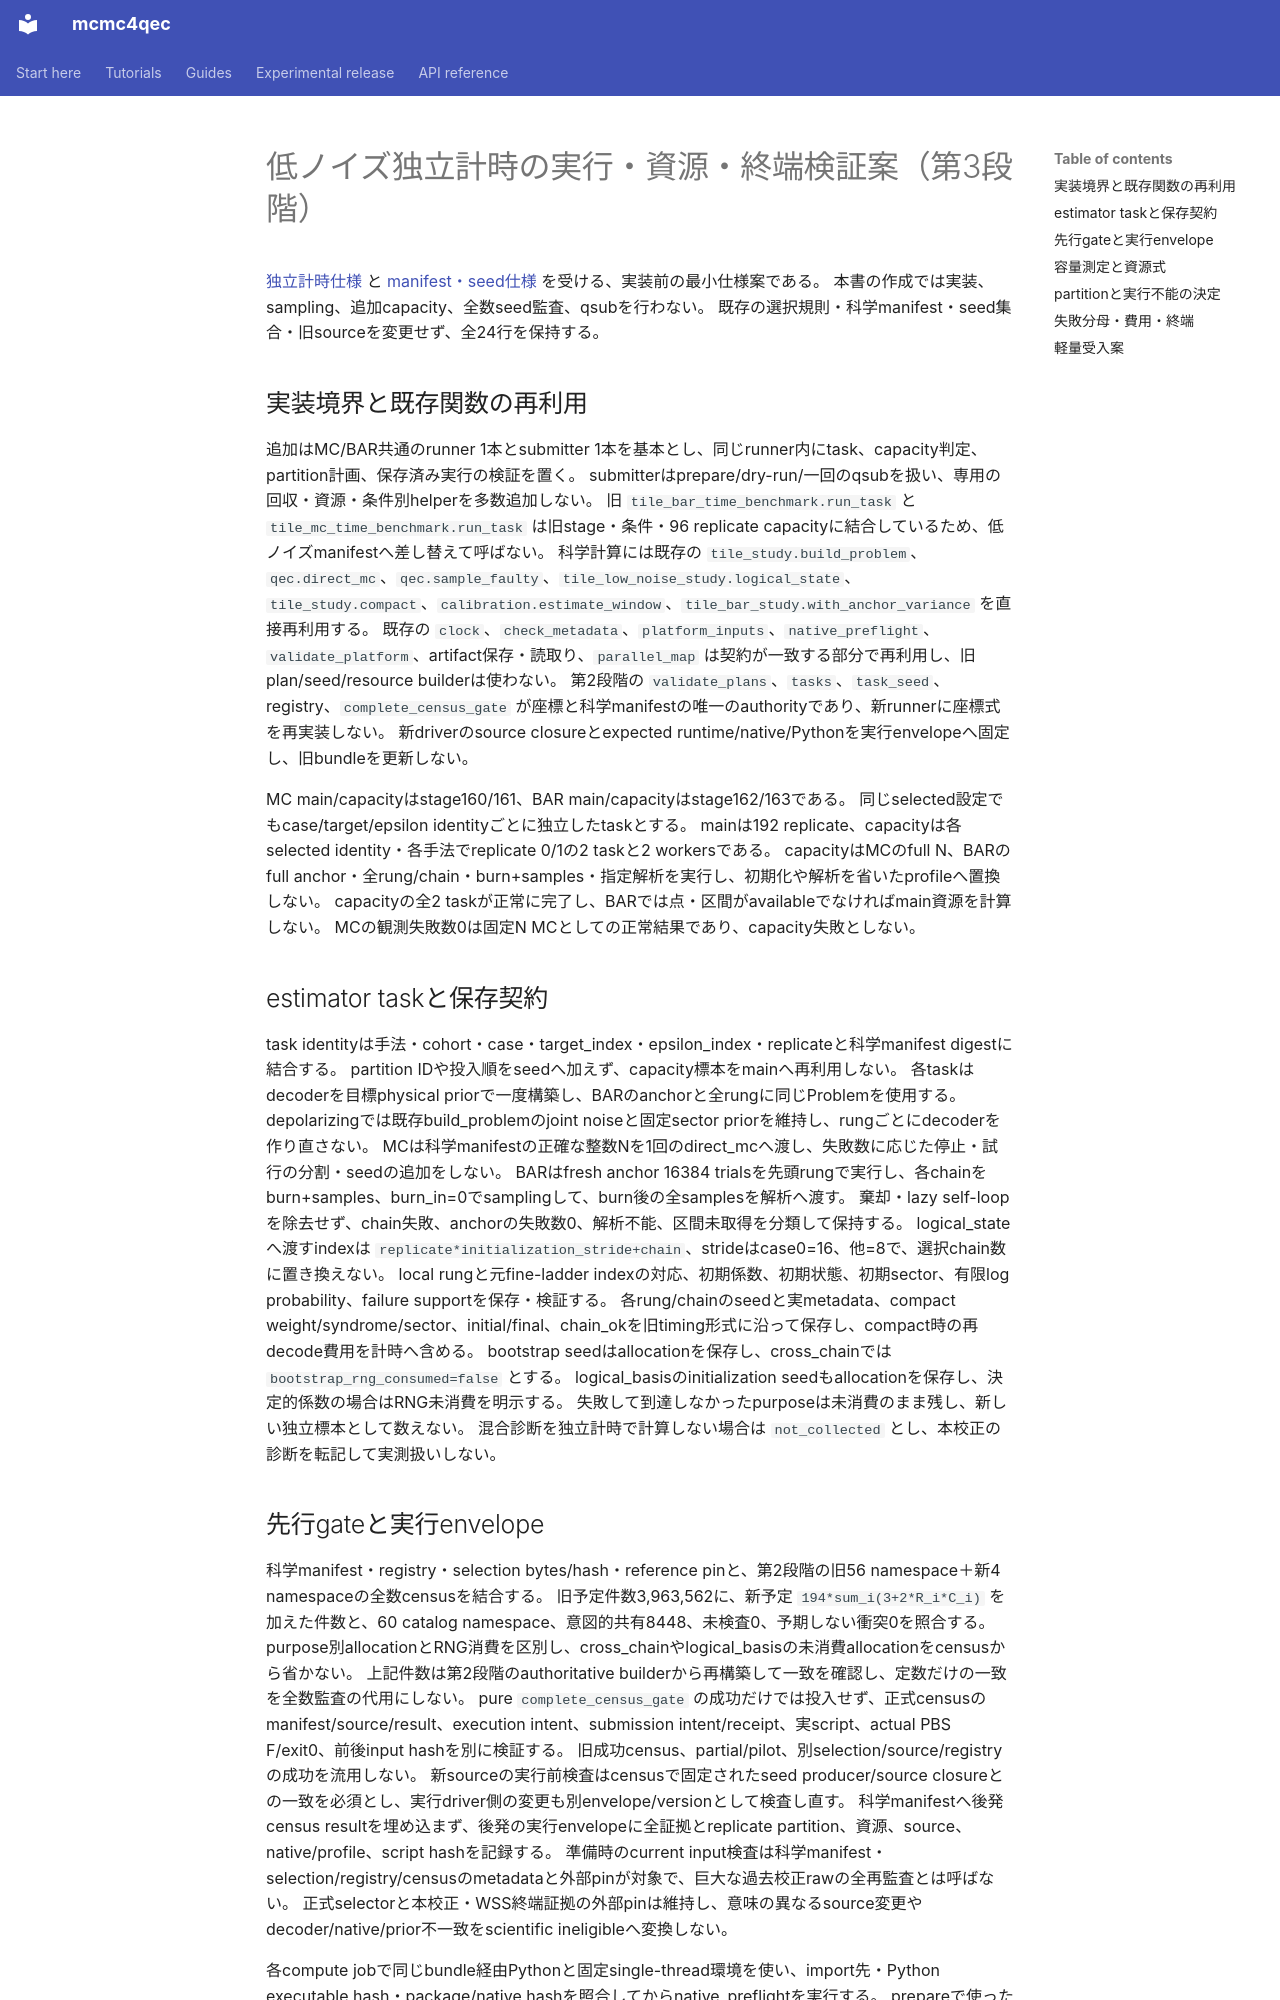

repository: junichiharuna/mcmc4qec · page: wp/tile_low_noise_timing_execution_spec_2026-10-18_ja/index.html · generator: mkdocs

# 低ノイズ独立計時の実行・資源・終端検証案（第3段階）

[独立計時仕様](tile_low_noise_independent_timing_spec_2026-10-18_ja.md) と [manifest・seed仕様](tile_low_noise_timing_manifest_seed_spec_2026-10-18_ja.md) を受ける、実装前の最小仕様案である。
本書の作成では実装、sampling、追加capacity、全数seed監査、qsubを行わない。
既存の選択規則・科学manifest・seed集合・旧sourceを変更せず、全24行を保持する。

## 実装境界と既存関数の再利用

追加はMC/BAR共通のrunner 1本とsubmitter 1本を基本とし、同じrunner内にtask、capacity判定、partition計画、保存済み実行の検証を置く。
submitterはprepare/dry-run/一回のqsubを扱い、専用の回収・資源・条件別helperを多数追加しない。
旧 `tile_bar_time_benchmark.run_task` と `tile_mc_time_benchmark.run_task` は旧stage・条件・96 replicate capacityに結合しているため、低ノイズmanifestへ差し替えて呼ばない。
科学計算には既存の `tile_study.build_problem`、`qec.direct_mc`、`qec.sample_faulty`、`tile_low_noise_study.logical_state`、`tile_study.compact`、`calibration.estimate_window`、`tile_bar_study.with_anchor_variance` を直接再利用する。
既存の `clock`、`check_metadata`、`platform_inputs`、`native_preflight`、`validate_platform`、artifact保存・読取り、`parallel_map` は契約が一致する部分で再利用し、旧plan/seed/resource builderは使わない。
第2段階の `validate_plans`、`tasks`、`task_seed`、registry、`complete_census_gate` が座標と科学manifestの唯一のauthorityであり、新runnerに座標式を再実装しない。
新driverのsource closureとexpected runtime/native/Pythonを実行envelopeへ固定し、旧bundleを更新しない。

MC main/capacityはstage160/161、BAR main/capacityはstage162/163である。
同じselected設定でもcase/target/epsilon identityごとに独立したtaskとする。
mainは192 replicate、capacityは各selected identity・各手法でreplicate 0/1の2 taskと2 workersである。
capacityはMCのfull N、BARのfull anchor・全rung/chain・burn+samples・指定解析を実行し、初期化や解析を省いたprofileへ置換しない。
capacityの全2 taskが正常に完了し、BARでは点・区間がavailableでなければmain資源を計算しない。
MCの観測失敗数0は固定N MCとしての正常結果であり、capacity失敗としない。

## estimator taskと保存契約

task identityは手法・cohort・case・target_index・epsilon_index・replicateと科学manifest digestに結合する。
partition IDや投入順をseedへ加えず、capacity標本をmainへ再利用しない。
各taskはdecoderを目標physical priorで一度構築し、BARのanchorと全rungに同じProblemを使用する。
depolarizingでは既存build_problemのjoint noiseと固定sector priorを維持し、rungごとにdecoderを作り直さない。
MCは科学manifestの正確な整数Nを1回のdirect_mcへ渡し、失敗数に応じた停止・試行の分割・seedの追加をしない。
BARはfresh anchor 16384 trialsを先頭rungで実行し、各chainをburn+samples、burn_in=0でsamplingして、burn後の全samplesを解析へ渡す。
棄却・lazy self-loopを除去せず、chain失敗、anchorの失敗数0、解析不能、区間未取得を分類して保持する。
logical_stateへ渡すindexは `replicate*initialization_stride+chain`、strideはcase0=16、他=8で、選択chain数に置き換えない。
local rungと元fine-ladder indexの対応、初期係数、初期状態、初期sector、有限log probability、failure supportを保存・検証する。
各rung/chainのseedと実metadata、compact weight/syndrome/sector、initial/final、chain_okを旧timing形式に沿って保存し、compact時の再decode費用を計時へ含める。
bootstrap seedはallocationを保存し、cross_chainでは `bootstrap_rng_consumed=false` とする。
logical_basisのinitialization seedもallocationを保存し、決定的係数の場合はRNG未消費を明示する。
失敗して到達しなかったpurposeは未消費のまま残し、新しい独立標本として数えない。
混合診断を独立計時で計算しない場合は `not_collected` とし、本校正の診断を転記して実測扱いしない。
